Labelled photos from "Dataset", an image-classification folder in BHISHMA108/Smart-Vision-Flipkart-Grid-6.0-Project. The possible labels are: fully ripe, overripe, perished, semi ripe, unripe.

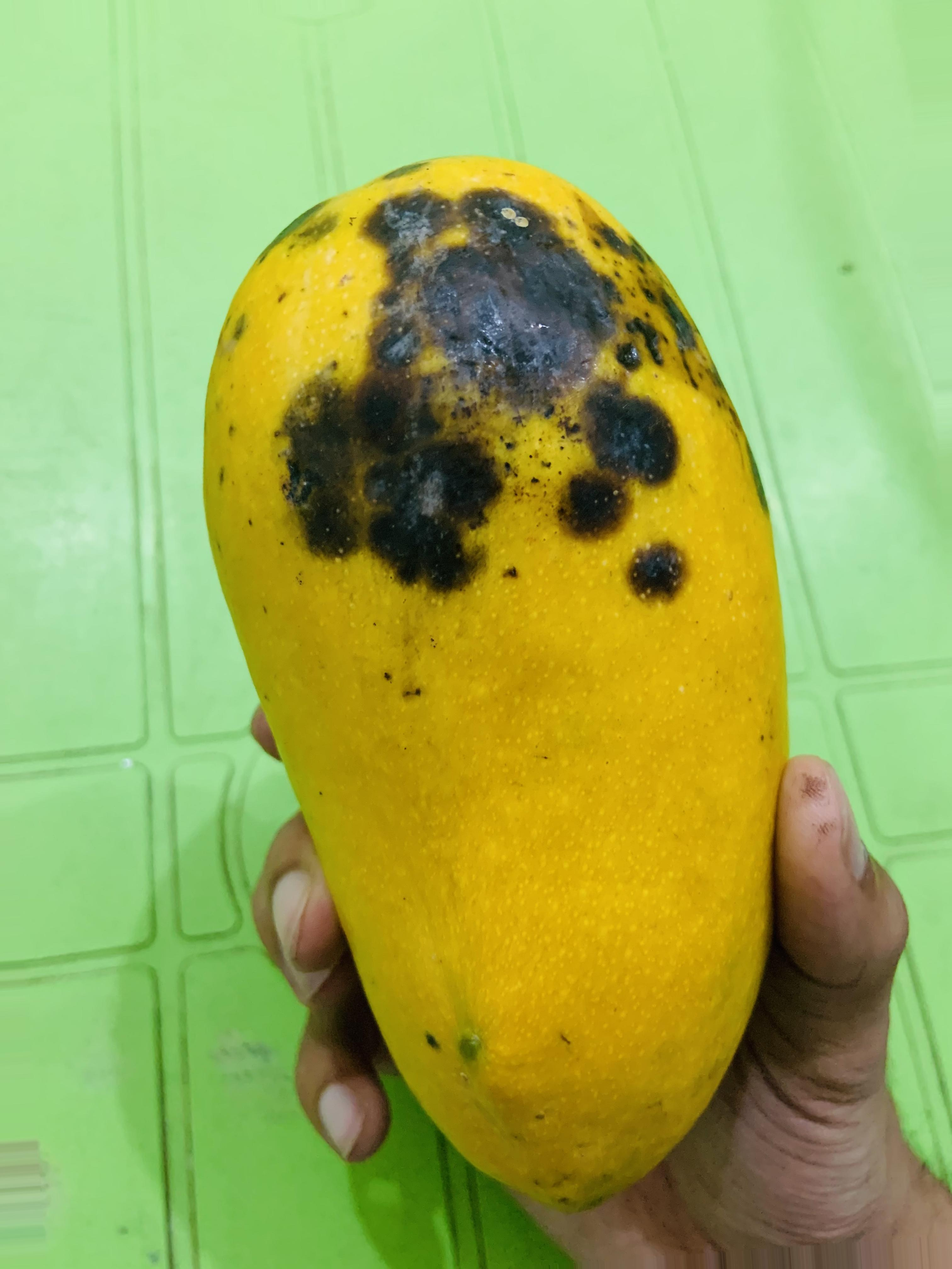
Label: overripe

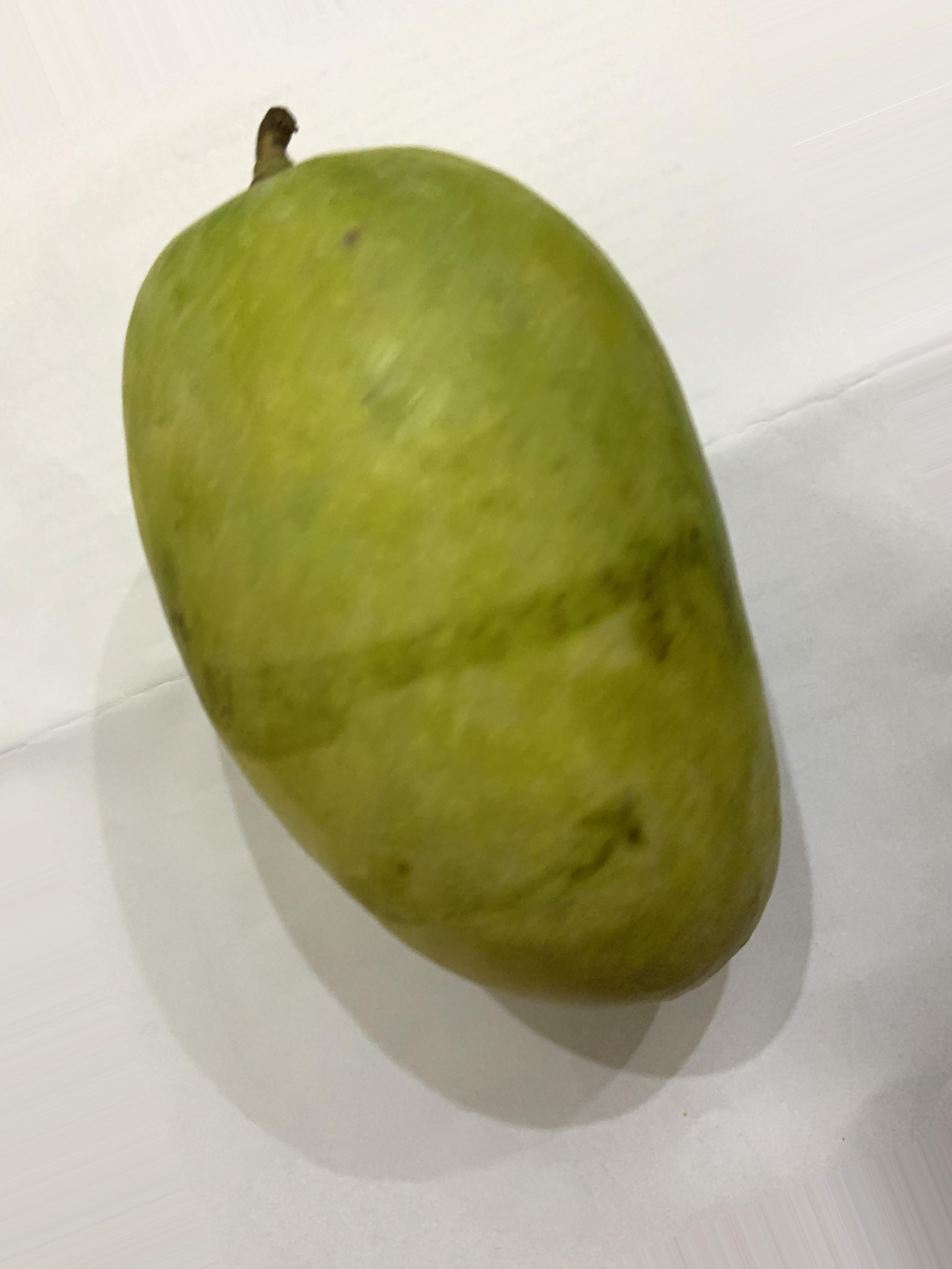
Label: semi ripe

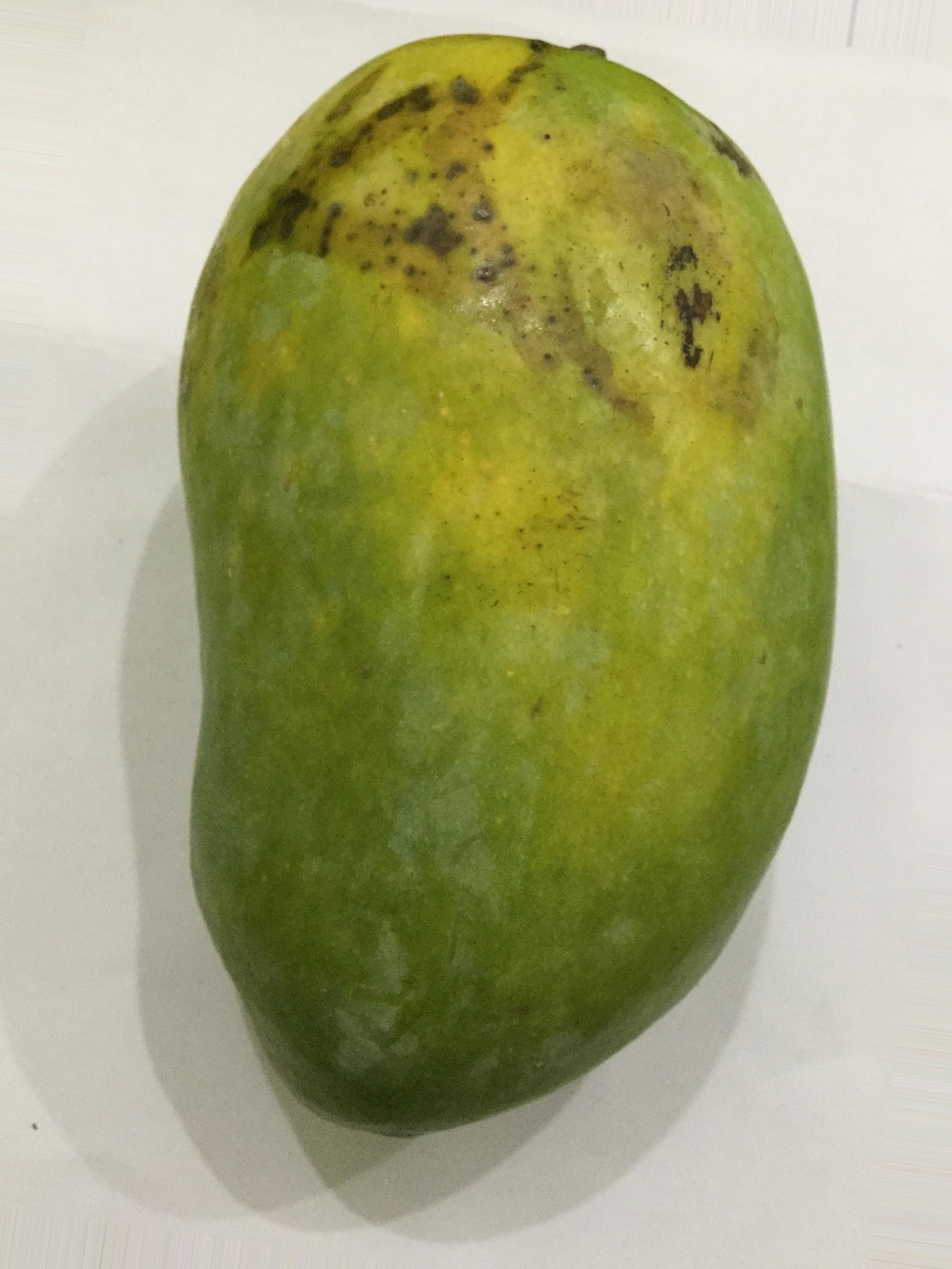
Label: unripe

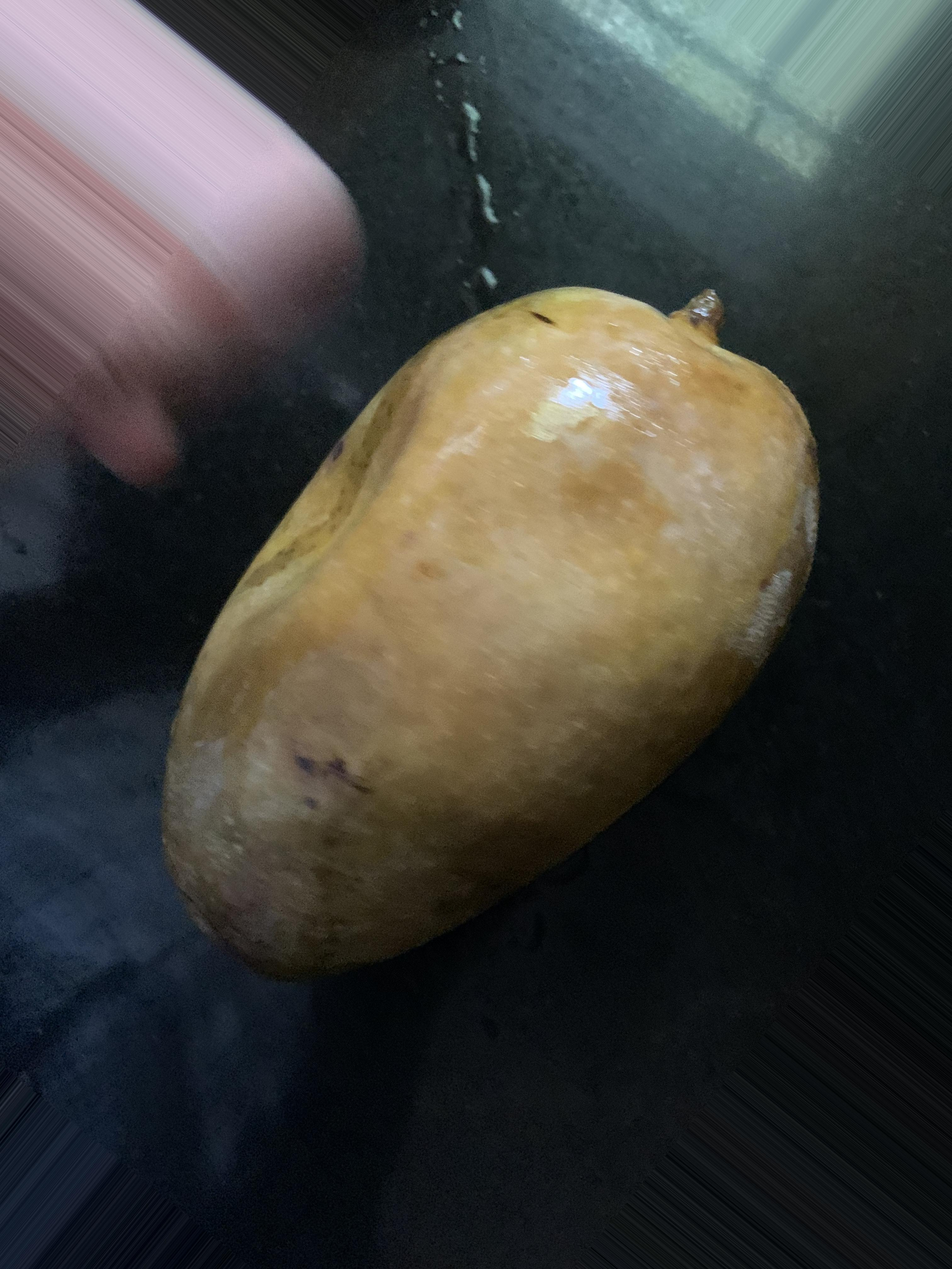
Label: perished

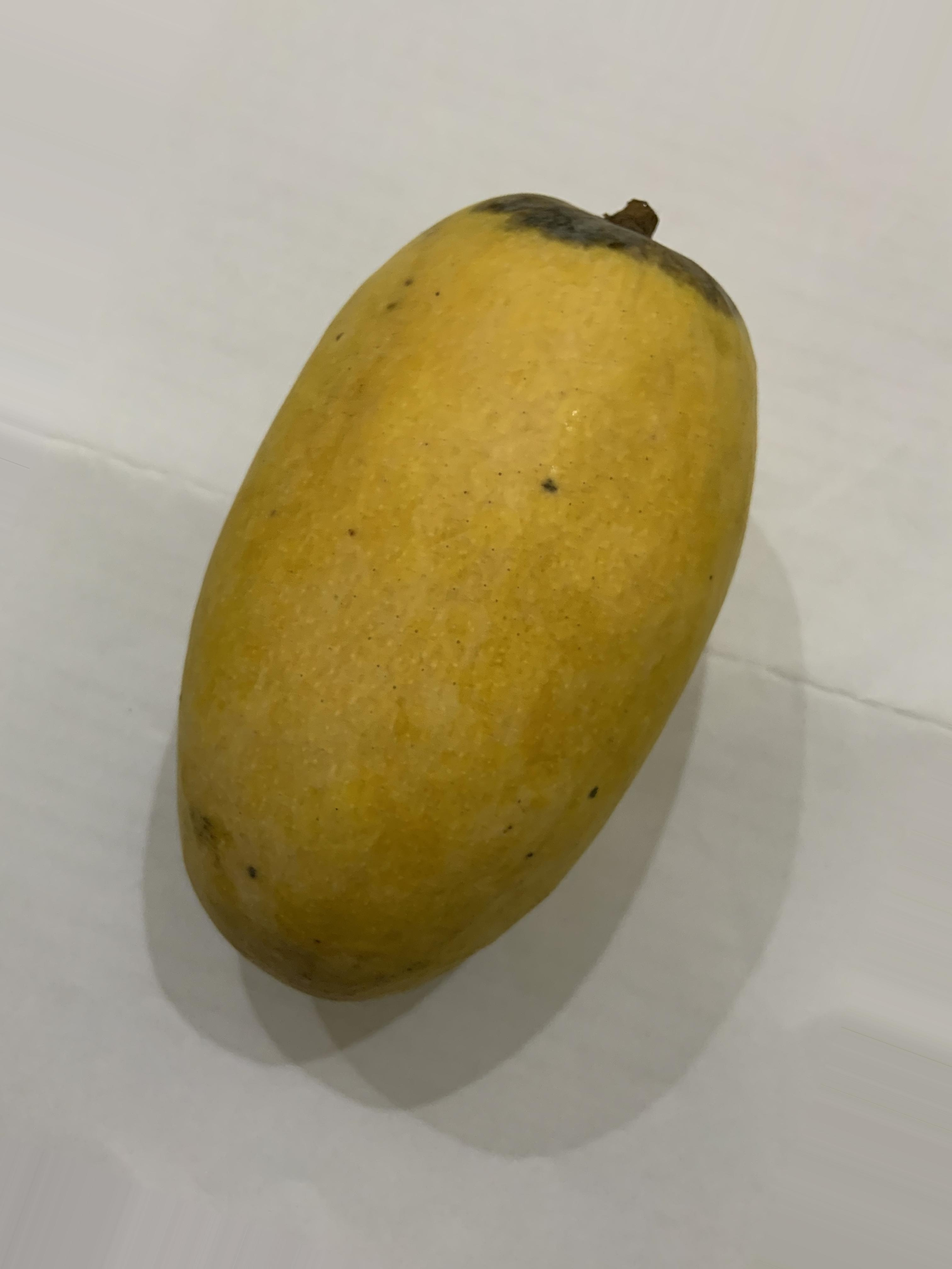
Label: fully ripe

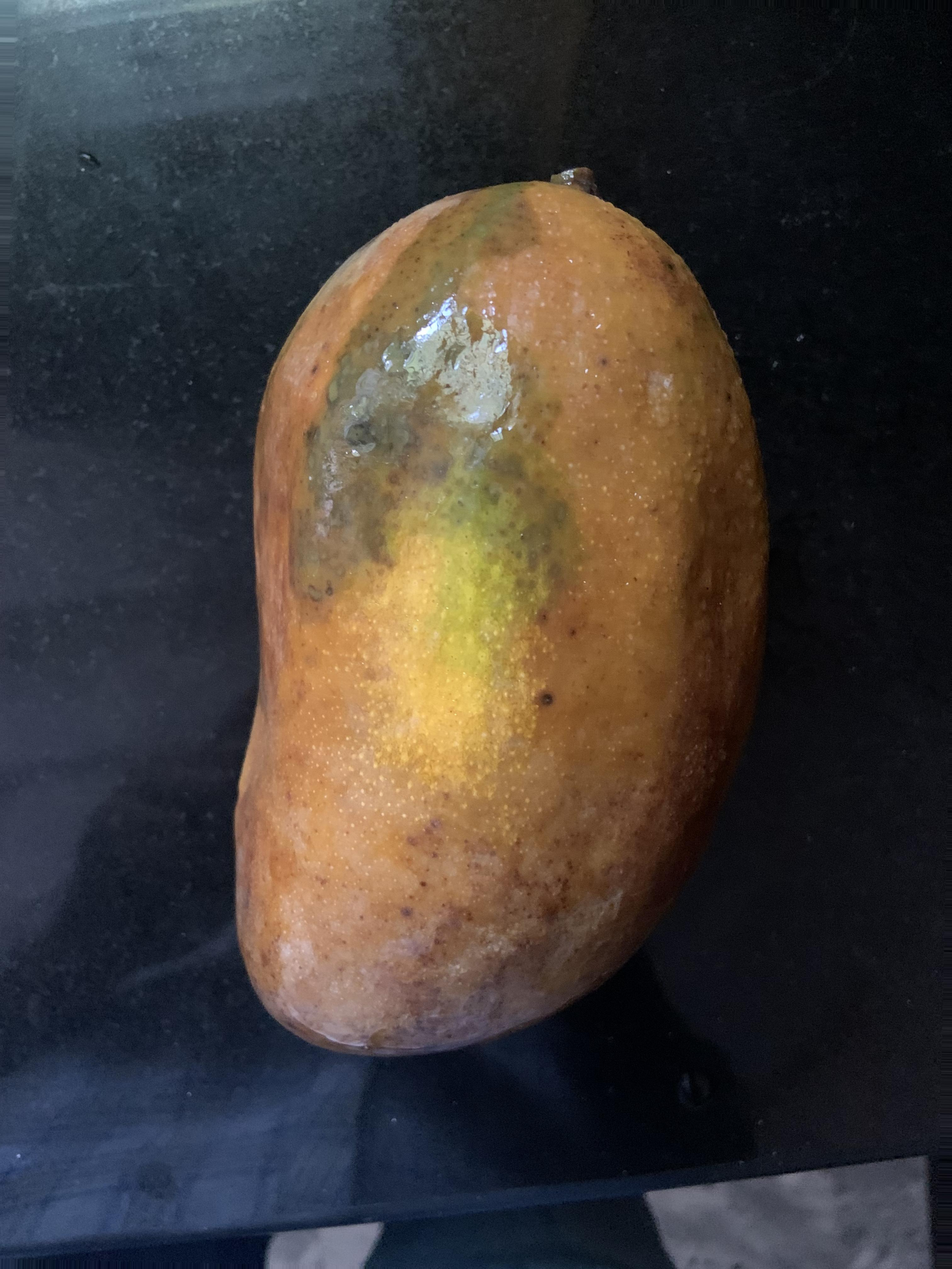
Label: perished
